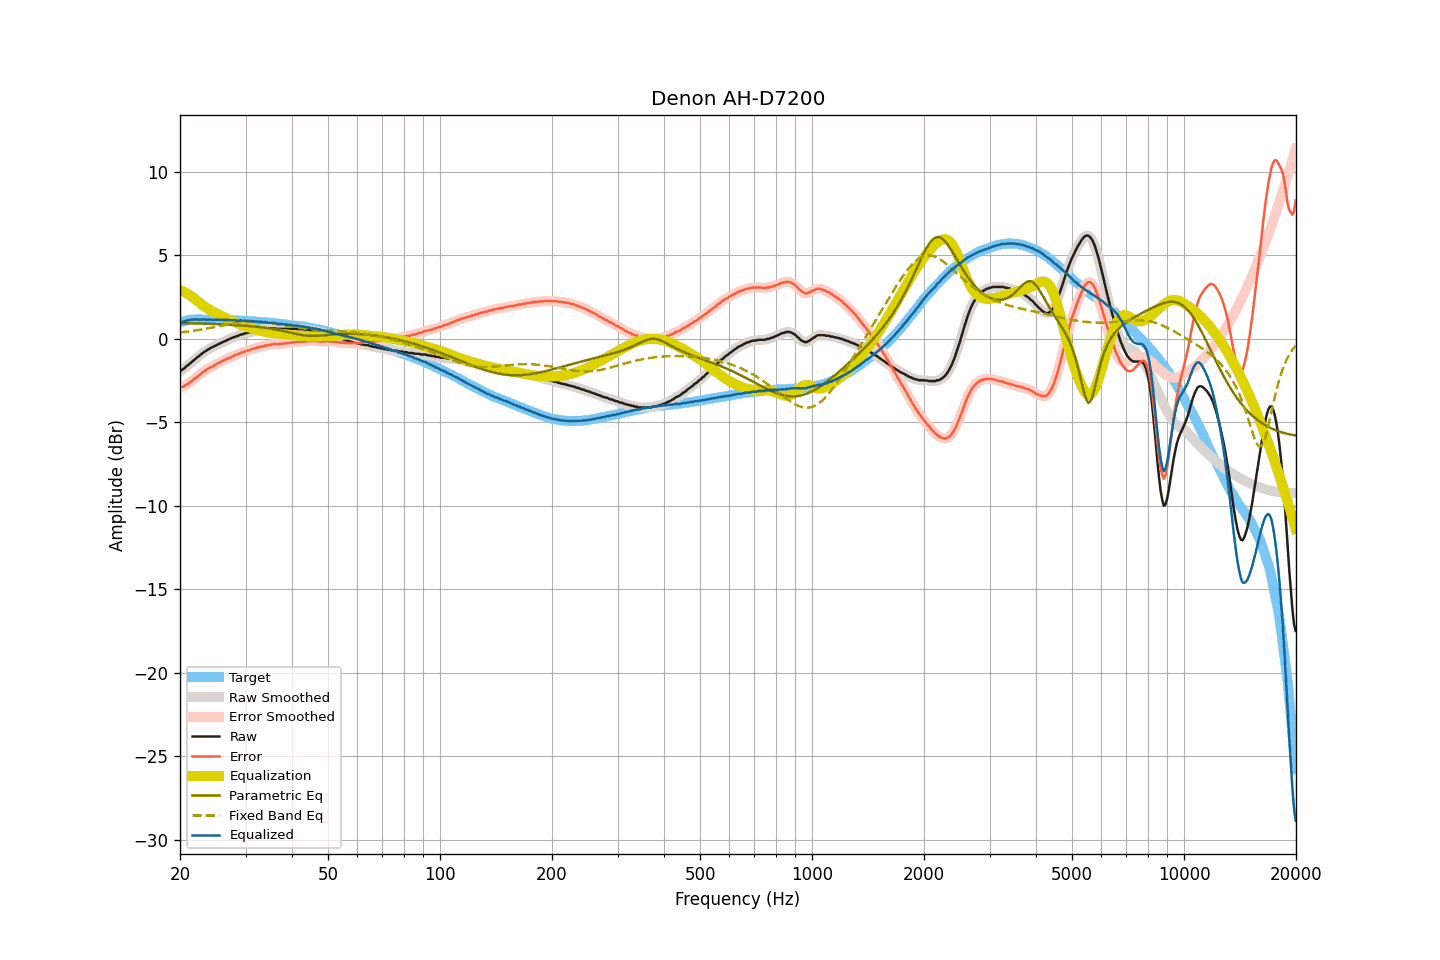

Source data for this figure (header and first rows):
frequency, raw, smoothed, error, error_smoothed, equalization, parametric_eq, fixed_band_eq, equalized_raw, equalized_smoothed, target
20.00, -1.91, -1.92, -2.90, -2.90, 2.93, 0.94, 0.37, 1.02, 1.01, 0.99
20.20, -1.87, -1.86, -2.89, -2.88, 2.89, 0.94, 0.39, 1.01, 1.02, 1.02
20.40, -1.81, -1.80, -2.86, -2.85, 2.84, 0.93, 0.40, 1.03, 1.04, 1.05
20.61, -1.74, -1.74, -2.81, -2.81, 2.79, 0.93, 0.41, 1.05, 1.06, 1.07
20.81, -1.64, -1.66, -2.74, -2.75, 2.74, 0.93, 0.42, 1.10, 1.08, 1.10
21.02, -1.58, -1.57, -2.71, -2.69, 2.68, 0.93, 0.43, 1.10, 1.11, 1.13
21.23, -1.49, -1.49, -2.63, -2.63, 2.62, 0.93, 0.45, 1.13, 1.13, 1.13
21.44, -1.41, -1.41, -2.55, -2.56, 2.56, 0.92, 0.46, 1.15, 1.15, 1.14
21.66, -1.33, -1.33, -2.49, -2.48, 2.48, 0.92, 0.48, 1.15, 1.16, 1.15
21.87, -1.24, -1.25, -2.39, -2.40, 2.41, 0.92, 0.49, 1.17, 1.16, 1.15
22.09, -1.17, -1.17, -2.33, -2.33, 2.33, 0.92, 0.50, 1.16, 1.16, 1.16
22.31, -1.09, -1.09, -2.25, -2.25, 2.25, 0.91, 0.52, 1.16, 1.16, 1.16
22.54, -1.02, -1.02, -2.18, -2.18, 2.17, 0.91, 0.54, 1.15, 1.15, 1.16
22.76, -0.94, -0.94, -2.10, -2.10, 2.10, 0.91, 0.55, 1.16, 1.16, 1.16
22.99, -0.86, -0.86, -2.01, -2.02, 2.02, 0.91, 0.57, 1.16, 1.16, 1.15
23.22, -0.79, -0.79, -1.94, -1.94, 1.95, 0.90, 0.59, 1.16, 1.16, 1.15
23.45, -0.73, -0.73, -1.88, -1.88, 1.89, 0.90, 0.60, 1.15, 1.16, 1.15
23.69, -0.67, -0.67, -1.82, -1.82, 1.82, 0.90, 0.62, 1.15, 1.15, 1.15
23.92, -0.61, -0.61, -1.76, -1.76, 1.76, 0.89, 0.64, 1.15, 1.15, 1.15
24.16, -0.55, -0.56, -1.71, -1.71, 1.71, 0.89, 0.66, 1.16, 1.15, 1.16
24.40, -0.51, -0.51, -1.67, -1.66, 1.65, 0.89, 0.67, 1.14, 1.15, 1.16
24.65, -0.46, -0.46, -1.61, -1.61, 1.60, 0.88, 0.69, 1.14, 1.14, 1.14
24.89, -0.41, -0.41, -1.55, -1.55, 1.55, 0.88, 0.71, 1.14, 1.14, 1.14
25.14, -0.36, -0.36, -1.50, -1.50, 1.50, 0.88, 0.73, 1.14, 1.14, 1.14
25.39, -0.31, -0.31, -1.45, -1.45, 1.45, 0.87, 0.75, 1.14, 1.14, 1.14
25.65, -0.27, -0.27, -1.41, -1.41, 1.40, 0.87, 0.77, 1.13, 1.14, 1.14
25.91, -0.22, -0.22, -1.35, -1.36, 1.36, 0.87, 0.79, 1.13, 1.13, 1.13
26.16, -0.18, -0.18, -1.31, -1.31, 1.31, 0.86, 0.81, 1.13, 1.13, 1.13
26.43, -0.13, -0.13, -1.26, -1.26, 1.26, 0.86, 0.83, 1.13, 1.13, 1.13
26.69, -0.09, -0.09, -1.22, -1.22, 1.22, 0.85, 0.84, 1.12, 1.13, 1.13
26.96, -0.04, -0.05, -1.17, -1.17, 1.17, 0.85, 0.86, 1.13, 1.12, 1.12
27.23, -0.01, -0.00, -1.13, -1.13, 1.13, 0.84, 0.88, 1.11, 1.12, 1.12
27.50, 0.04, 0.04, -1.08, -1.08, 1.08, 0.84, 0.90, 1.12, 1.12, 1.12
27.77, 0.08, 0.07, -1.03, -1.04, 1.04, 0.83, 0.91, 1.12, 1.11, 1.11
28.05, 0.11, 0.11, -1.00, -1.00, 1.00, 0.83, 0.93, 1.11, 1.11, 1.11
28.33, 0.14, 0.14, -0.96, -0.96, 0.96, 0.82, 0.94, 1.10, 1.10, 1.10
28.62, 0.18, 0.18, -0.92, -0.91, 0.92, 0.81, 0.96, 1.09, 1.10, 1.10
28.90, 0.22, 0.22, -0.88, -0.88, 0.88, 0.81, 0.97, 1.10, 1.09, 1.09
29.19, 0.26, 0.25, -0.82, -0.84, 0.84, 0.80, 0.98, 1.10, 1.09, 1.08
29.48, 0.27, 0.28, -0.82, -0.80, 0.81, 0.80, 0.99, 1.07, 1.09, 1.09
29.78, 0.32, 0.31, -0.76, -0.77, 0.77, 0.79, 1.00, 1.09, 1.08, 1.08
30.08, 0.33, 0.33, -0.75, -0.74, 0.74, 0.78, 1.01, 1.07, 1.07, 1.08
30.38, 0.36, 0.36, -0.71, -0.71, 0.71, 0.77, 1.01, 1.07, 1.07, 1.07
30.68, 0.39, 0.38, -0.67, -0.68, 0.68, 0.76, 1.02, 1.07, 1.06, 1.06
30.99, 0.41, 0.41, -0.64, -0.64, 0.65, 0.76, 1.02, 1.06, 1.06, 1.05
31.30, 0.43, 0.43, -0.62, -0.62, 0.62, 0.75, 1.02, 1.05, 1.05, 1.05
31.61, 0.46, 0.45, -0.59, -0.59, 0.59, 0.74, 1.02, 1.05, 1.04, 1.05
31.93, 0.47, 0.47, -0.57, -0.56, 0.56, 0.73, 1.02, 1.03, 1.03, 1.03
32.24, 0.50, 0.49, -0.52, -0.53, 0.53, 0.72, 1.02, 1.03, 1.03, 1.02
32.57, 0.50, 0.52, -0.52, -0.50, 0.51, 0.71, 1.01, 1.01, 1.02, 1.02
32.89, 0.55, 0.53, -0.47, -0.48, 0.48, 0.70, 1.01, 1.03, 1.01, 1.02
33.22, 0.55, 0.55, -0.46, -0.46, 0.46, 0.68, 1.00, 1.01, 1.01, 1.00
33.55, 0.55, 0.57, -0.45, -0.43, 0.43, 0.67, 0.99, 0.98, 1.00, 1.00
33.89, 0.59, 0.57, -0.40, -0.42, 0.41, 0.66, 0.98, 1.00, 0.99, 0.99
34.23, 0.59, 0.59, -0.40, -0.40, 0.39, 0.64, 0.97, 0.98, 0.98, 0.99
34.57, 0.59, 0.60, -0.38, -0.37, 0.37, 0.63, 0.96, 0.96, 0.97, 0.97
34.92, 0.61, 0.61, -0.35, -0.36, 0.36, 0.62, 0.94, 0.97, 0.96, 0.96
35.27, 0.62, 0.62, -0.34, -0.34, 0.34, 0.60, 0.93, 0.96, 0.96, 0.96
35.62, 0.62, 0.62, -0.32, -0.32, 0.33, 0.58, 0.92, 0.95, 0.95, 0.94
35.97, 0.62, 0.61, -0.31, -0.32, 0.32, 0.57, 0.90, 0.94, 0.94, 0.93
... 635 more rows
